Dataset: data (GitHub, saiwho/ikea-dataset-classification). Classes: bed, chair, dinnerware, wardrobe.

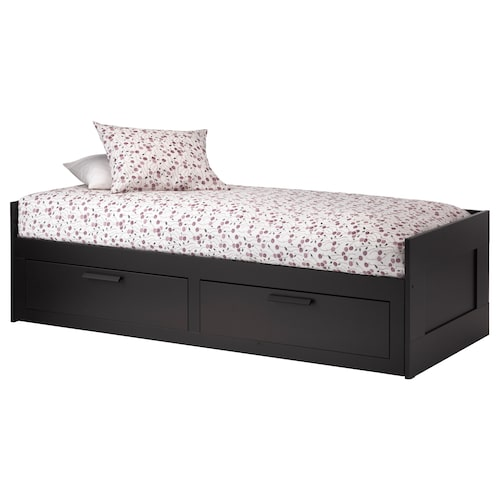
Label: bed

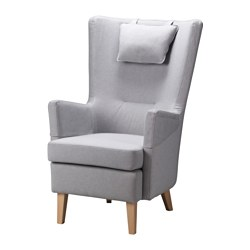
Label: chair

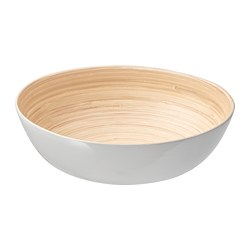
Label: dinnerware

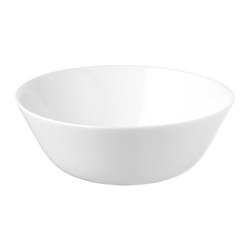
Label: dinnerware

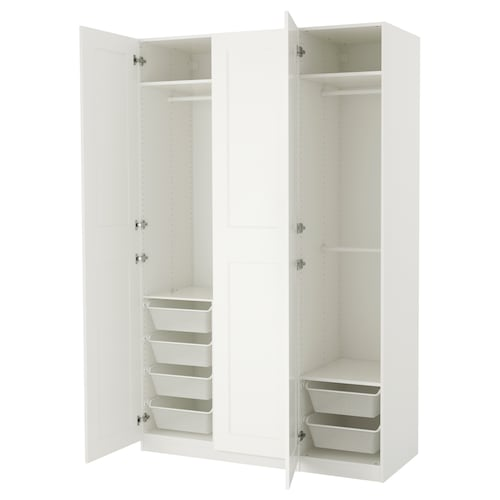
Label: wardrobe

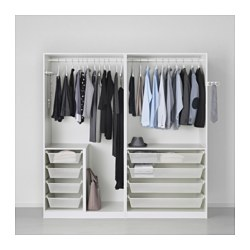
Label: wardrobe
